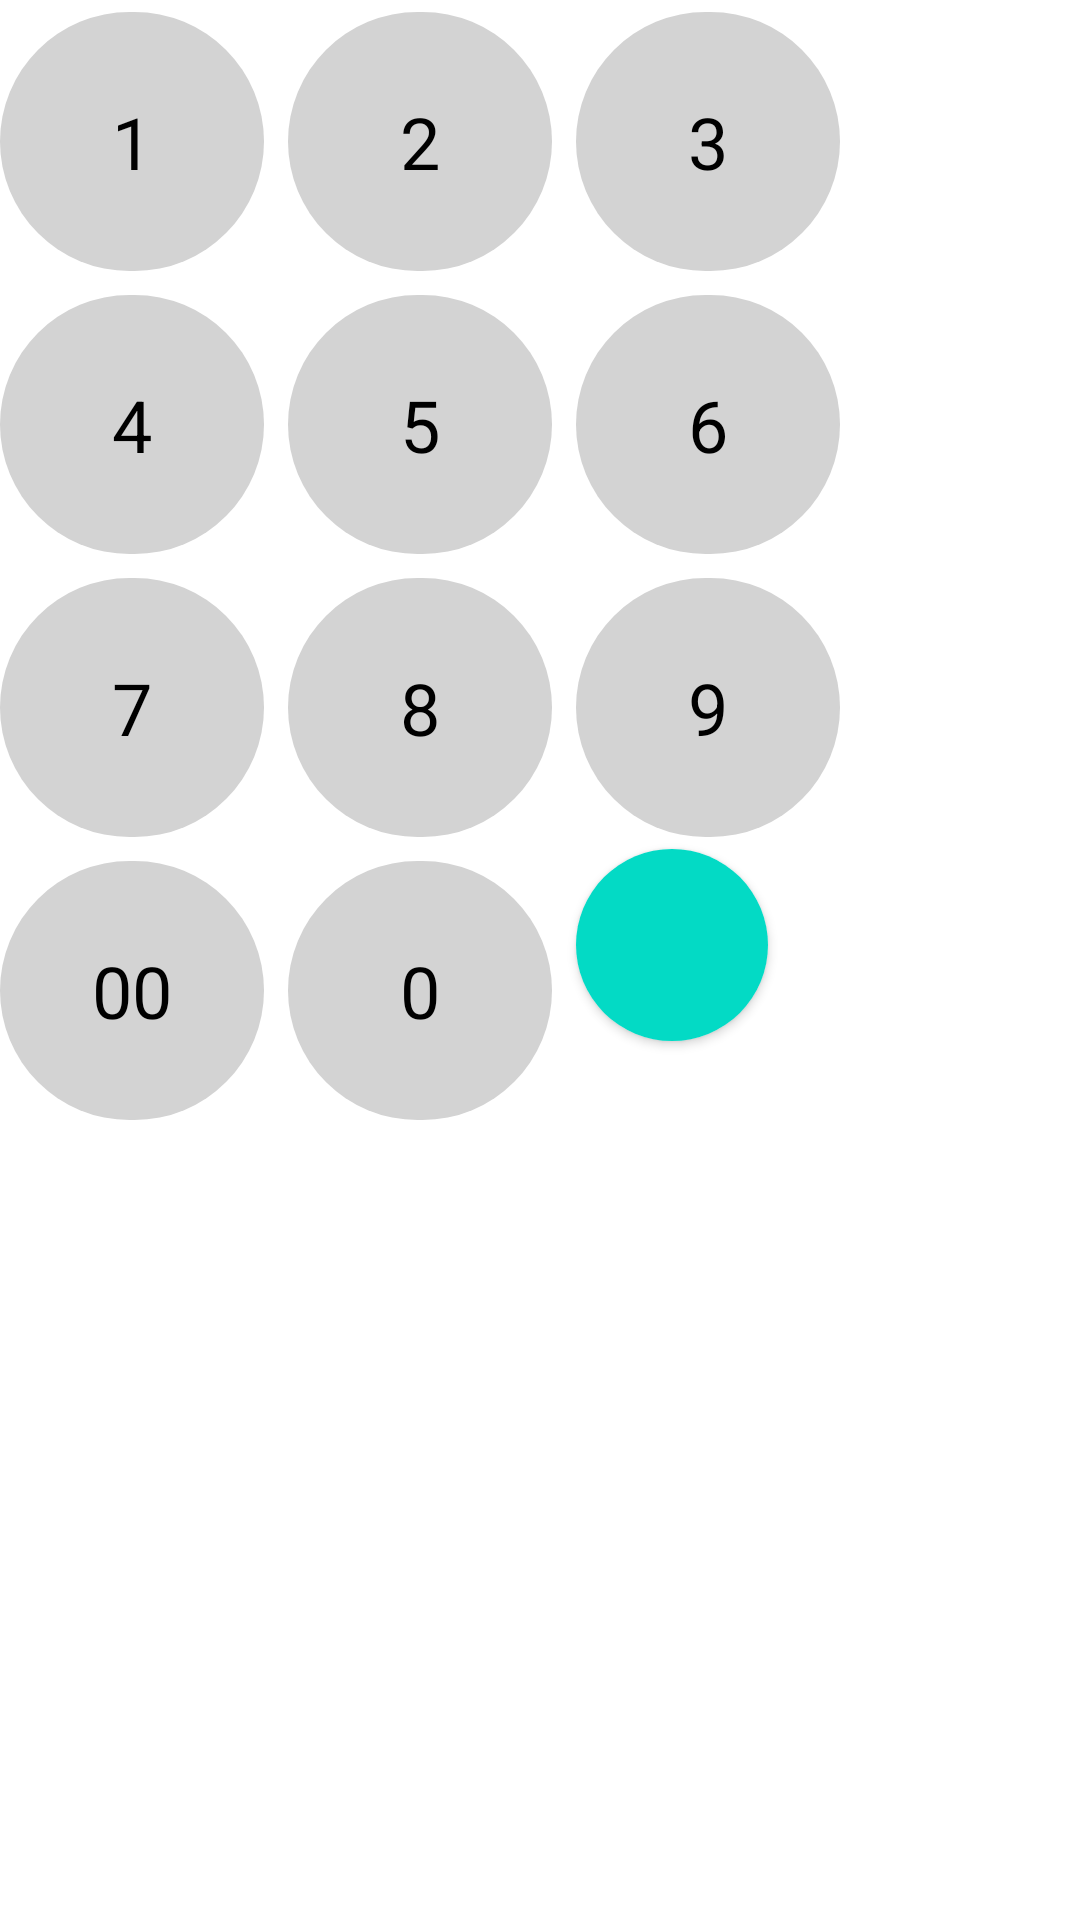

Reconstruct the res/layout file that produces this screen, plus the resources it refers to.
<!-- AndroidManifest.xml: application theme Theme.TimeTracker -->
<!-- res/layout/numbers_layout.xml -->
<?xml version="1.0" encoding="utf-8"?>
<androidx.constraintlayout.widget.ConstraintLayout xmlns:android="http://schemas.android.com/apk/res/android"
    xmlns:app="http://schemas.android.com/apk/res-auto"
    android:layout_width="wrap_content"
    android:layout_height="wrap_content">

    <com.google.android.material.button.MaterialButton
        android:id="@+id/button1"
        style="@style/basic_number_button_style"
        android:layout_width="wrap_content"
        android:layout_height="wrap_content"
        android:text="@string/one"
        app:layout_constraintStart_toStartOf="parent"
        app:layout_constraintTop_toTopOf="parent" />

    <com.google.android.material.button.MaterialButton
        android:id="@+id/button2"
        style="@style/basic_number_button_style"
        android:layout_width="wrap_content"
        android:layout_height="wrap_content"
        android:layout_marginStart="@dimen/spacing_8"
        android:text="@string/two"
        app:layout_constraintStart_toEndOf="@id/button1"
        app:layout_constraintTop_toTopOf="@id/button1" />

    <com.google.android.material.button.MaterialButton
        android:id="@+id/button3"
        style="@style/basic_number_button_style"
        android:layout_width="wrap_content"
        android:layout_height="wrap_content"
        android:layout_marginStart="@dimen/spacing_8"
        android:text="@string/three"
        app:layout_constraintStart_toEndOf="@id/button2"
        app:layout_constraintTop_toTopOf="@id/button2" />

    <com.google.android.material.button.MaterialButton
        android:id="@+id/button4"
        style="@style/basic_number_button_style"
        android:layout_width="wrap_content"
        android:layout_height="wrap_content"
        android:text="@string/four"
        app:layout_constraintStart_toStartOf="@id/button1"
        app:layout_constraintTop_toBottomOf="@id/button1" />

    <com.google.android.material.button.MaterialButton
        android:id="@+id/button5"
        style="@style/basic_number_button_style"
        android:layout_width="wrap_content"
        android:layout_height="wrap_content"
        android:layout_marginStart="@dimen/spacing_8"
        android:text="@string/five"
        app:layout_constraintStart_toEndOf="@id/button4"
        app:layout_constraintTop_toBottomOf="@id/button2" />

    <com.google.android.material.button.MaterialButton
        android:id="@+id/button6"
        style="@style/basic_number_button_style"
        android:layout_width="wrap_content"
        android:layout_height="wrap_content"
        android:layout_marginStart="@dimen/spacing_8"
        android:text="@string/six"
        app:layout_constraintStart_toEndOf="@id/button5"
        app:layout_constraintTop_toBottomOf="@id/button3" />

    <com.google.android.material.button.MaterialButton
        android:id="@+id/button7"
        style="@style/basic_number_button_style"
        android:layout_width="wrap_content"
        android:layout_height="wrap_content"
        android:text="@string/seven"
        app:layout_constraintStart_toStartOf="@id/button4"
        app:layout_constraintTop_toBottomOf="@id/button4" />

    <com.google.android.material.button.MaterialButton
        android:id="@+id/button8"
        style="@style/basic_number_button_style"
        android:layout_width="wrap_content"
        android:layout_height="wrap_content"
        android:layout_marginStart="@dimen/spacing_8"
        android:text="@string/eight"
        app:layout_constraintStart_toEndOf="@id/button7"
        app:layout_constraintTop_toBottomOf="@id/button5" />

    <com.google.android.material.button.MaterialButton
        android:id="@+id/button9"
        style="@style/basic_number_button_style"
        android:layout_width="wrap_content"
        android:layout_height="wrap_content"
        android:layout_marginStart="@dimen/spacing_8"
        android:text="@string/nine"
        app:layout_constraintStart_toEndOf="@id/button8"
        app:layout_constraintTop_toBottomOf="@id/button6" />

    <com.google.android.material.button.MaterialButton
        android:id="@+id/button00"
        style="@style/basic_number_button_style"
        android:layout_width="wrap_content"
        android:layout_height="wrap_content"
        android:text="@string/zero_zero"
        app:layout_constraintStart_toStartOf="@id/button7"
        app:layout_constraintTop_toBottomOf="@id/button7" />

    <com.google.android.material.button.MaterialButton
        android:id="@+id/button0"
        style="@style/basic_number_button_style"
        android:layout_width="wrap_content"
        android:layout_height="wrap_content"
        android:layout_marginStart="@dimen/spacing_8"
        android:text="@string/zero"
        app:layout_constraintStart_toEndOf="@id/button00"
        app:layout_constraintTop_toBottomOf="@id/button8" />

    <androidx.cardview.widget.CardView
        android:id="@+id/buttonRemove"
        android:layout_width="wrap_content"
        android:layout_height="wrap_content"
        android:layout_marginStart="@dimen/spacing_8"
        app:cardCornerRadius="@dimen/corner_radius_48"
        app:layout_constraintStart_toEndOf="@id/button0"
        app:layout_constraintTop_toBottomOf="@id/button9">

        <ImageView
            android:layout_width="match_parent"
            android:layout_height="match_parent"
            android:background="@color/teal_200"
            android:padding="@dimen/spacing_32"
            app:tint="@color/white"
            android:src="@drawable/ic_baseline_backspace_24" />
    </androidx.cardview.widget.CardView>

</androidx.constraintlayout.widget.ConstraintLayout>
<!-- resources referenced by this layout -->
<resources>
  <color name="teal_200">#FF03DAC5</color>
  <color name="white">#FFFFFFFF</color>
  <dimen name="corner_radius_48">48dp</dimen>
  <dimen name="spacing_32">32dp</dimen>
  <dimen name="spacing_8">8dp</dimen>
  <string name="eight">8</string>
  <string name="five">5</string>
  <string name="four">4</string>
  <string name="nine">9</string>
  <string name="one">1</string>
  <string name="seven">7</string>
  <string name="six">6</string>
  <string name="three">3</string>
  <string name="two">2</string>
  <string name="zero">0</string>
  <string name="zero_zero">00</string>
  <style name="basic_number_button_style" parent="Widget.Material3.Button">
          <item name="android:textSize">@dimen/text_size_24</item>
          <item name="android:textColor">@color/black</item>
          <item name="android:paddingTop">@dimen/spacing_27</item>
          <item name="android:paddingBottom">@dimen/spacing_27</item>
          <item name="cornerRadius">@dimen/corner_radius_48</item>
          <item name="backgroundTint">@color/light_grey</item>
      </style>
  <style name="Theme.TimeTracker" parent="Theme.MaterialComponents.DayNight.NoActionBar">
          
          <item name="colorPrimary">@color/purple_500</item>
          <item name="colorPrimaryVariant">@color/purple_700</item>
          <item name="colorOnPrimary">@color/white</item>
          
          <item name="colorSecondary">@color/teal_200</item>
          <item name="colorSecondaryVariant">@color/teal_700</item>
          <item name="colorOnSecondary">@color/black</item>
          
          <item name="android:statusBarColor" tools:targetApi="l">?attr/colorPrimaryVariant</item>
          
      </style>
  <dimen name="text_size_24">24sp</dimen>
  <color name="black">#FF000000</color>
  <dimen name="spacing_27">27dp</dimen>
  <color name="light_grey">#FFd3d3d3</color>
  <color name="purple_500">#FF6200EE</color>
  <color name="purple_700">#FF3700B3</color>
  <color name="teal_700">#FF018786</color>
</resources>
